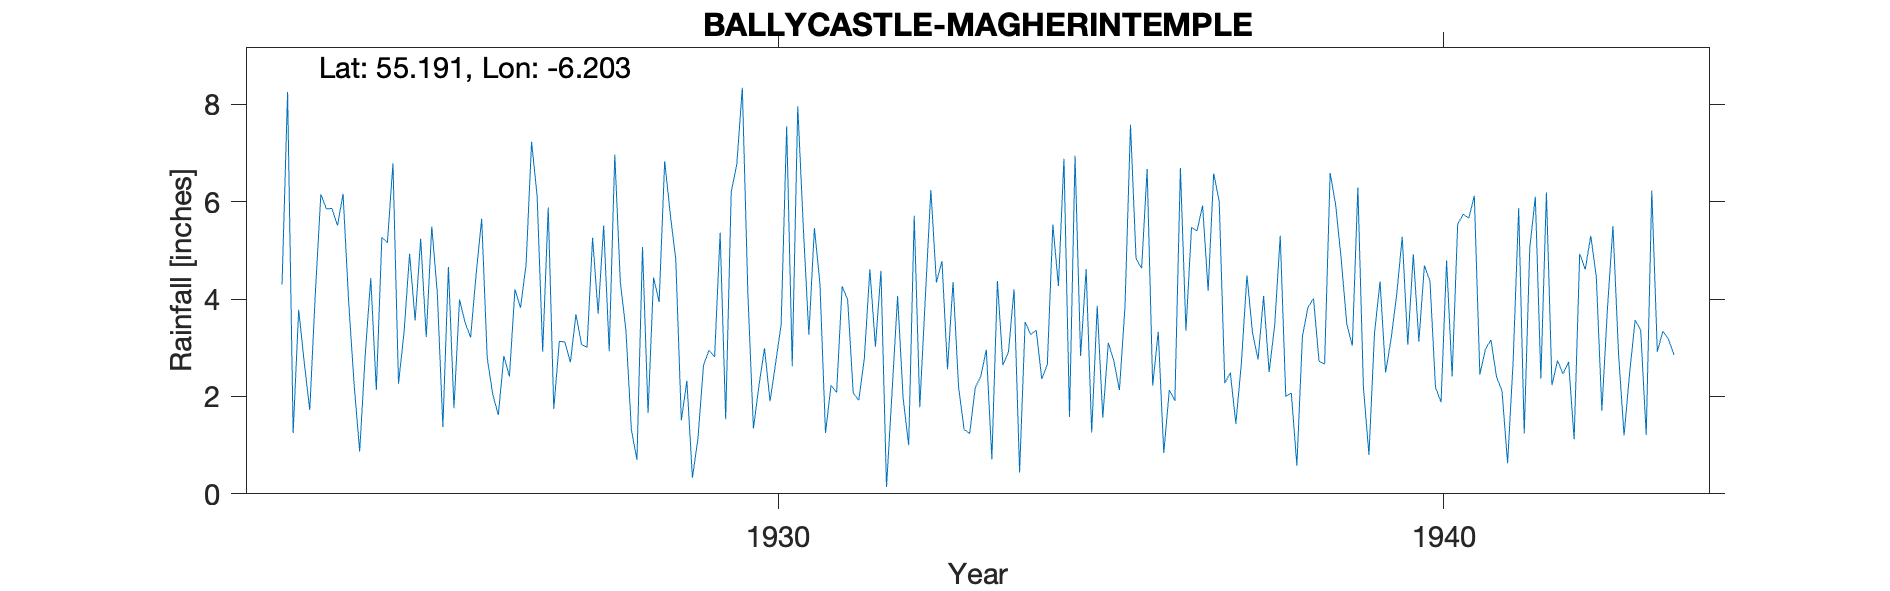

Values plotted in this chart, from the file beside it:
BALLYCASTLE (MAGHERINTEMPLE), , , , , , , , , , , , , , , , , , , , , , , 
Grid ref, ID145397, Long, -6.203, Lat, 55.19, Elevation, 230, ft, , , , , , , , , , , , , , , 
Station no, 6230, , , , , , , , , , , , , , , , , , , , , , 
, 1920, 1921, 1922, 1923, 1924, 1925, 1926, 1927, 1928, 1929, 1930, 1931, 1932, 1933, 1934, 1935, 1936, 1937, 1938, 1939, 1940, 1941, 1942
January, , , , 4.3, 3.97, 3.56, 5.65, 5.88, 6.97, 1.51, 4.12, 5.46, 4.58, 2.56, 4.2, 2.83, 6.67, 6.58, 5.3, 3.49, 4.92, 2.45, 6.19
February, , , , 8.25, 2.24, 5.24, 2.79, 1.74, 4.35, 2.32, 1.34, 4.31, 0.14, 4.35, 0.44, 4.61, 2.22, 6, 2, 3.04, 3.13, 2.97, 2.23
March, , , , 1.25, 0.87, 3.22, 2.04, 3.13, 3.37, 0.33, 2.22, 1.25, 2.09, 2.19, 3.53, 1.26, 3.33, 2.27, 2.07, 6.29, 4.69, 3.16, 2.74
April, , , , 3.78, 2.86, 5.49, 1.62, 3.12, 1.31, 1.14, 2.99, 2.23, 4.06, 1.32, 3.27, 3.86, 0.84, 2.49, 0.58, 2.19, 4.37, 2.4, 2.46
May, , , , 2.7, 4.43, 4.12, 2.83, 2.7, 0.7, 2.64, 1.9, 2.08, 1.96, 1.24, 3.36, 1.56, 2.13, 1.44, 3.23, 0.8, 2.19, 2.11, 2.71
June, , , , 1.72, 2.13, 1.37, 2.41, 3.69, 5.07, 2.95, 2.68, 4.26, 1, 2.18, 2.36, 3.1, 1.91, 2.69, 3.83, 3.3, 1.88, 0.63, 1.12
July, , , , 4.11, 5.27, 4.66, 4.2, 3.07, 1.66, 2.81, 3.47, 3.98, 5.71, 2.41, 2.65, 2.73, 6.69, 4.49, 4.01, 4.36, 4.79, 2.72, 4.93
August, , , , 6.15, 5.16, 1.76, 3.82, 3.01, 4.44, 5.36, 7.55, 2.07, 1.78, 2.96, 5.53, 2.13, 3.35, 3.31, 2.72, 2.49, 2.41, 5.87, 4.61
September, , , , 5.85, 6.79, 3.99, 4.7, 5.26, 3.94, 1.53, 2.62, 1.92, 4.03, 0.71, 4.27, 3.83, 5.47, 2.76, 2.67, 3.19, 5.54, 1.24, 5.3
October, , , , 5.86, 2.26, 3.52, 7.23, 3.7, 6.83, 6.2, 7.96, 2.78, 6.24, 4.37, 6.88, 7.58, 5.4, 4.06, 6.59, 4.09, 5.74, 5.05, 4.45
November, , , , 5.51, 3.32, 3.21, 6.11, 5.51, 5.75, 6.76, 5.47, 4.61, 4.34, 2.64, 1.58, 4.83, 5.92, 2.5, 5.93, 5.28, 5.66, 6.1, 1.71
December, , , , 6.16, 4.93, 4.51, 2.92, 2.93, 4.81, 8.34, 3.27, 3.02, 4.78, 2.92, 6.94, 4.63, 4.17, 3.46, 4.81, 3.06, 6.12, 2.37, 3.79
Total, , , , 55.64, 44.23, 44.65, 46.32, 43.74, 49.2, 41.89, 45.59, 37.97, 40.71, 29.85, 45.01, 42.95, 48.1, 42.05, 43.74, 41.58, 51.44, 37.07, 42.24
1930 not transcribed originally  as colu…, , , , , , , , , , , , , , , , , , , , , , , 
added manually, , , , , , , , , , , , , , , , , , , , , , , 
